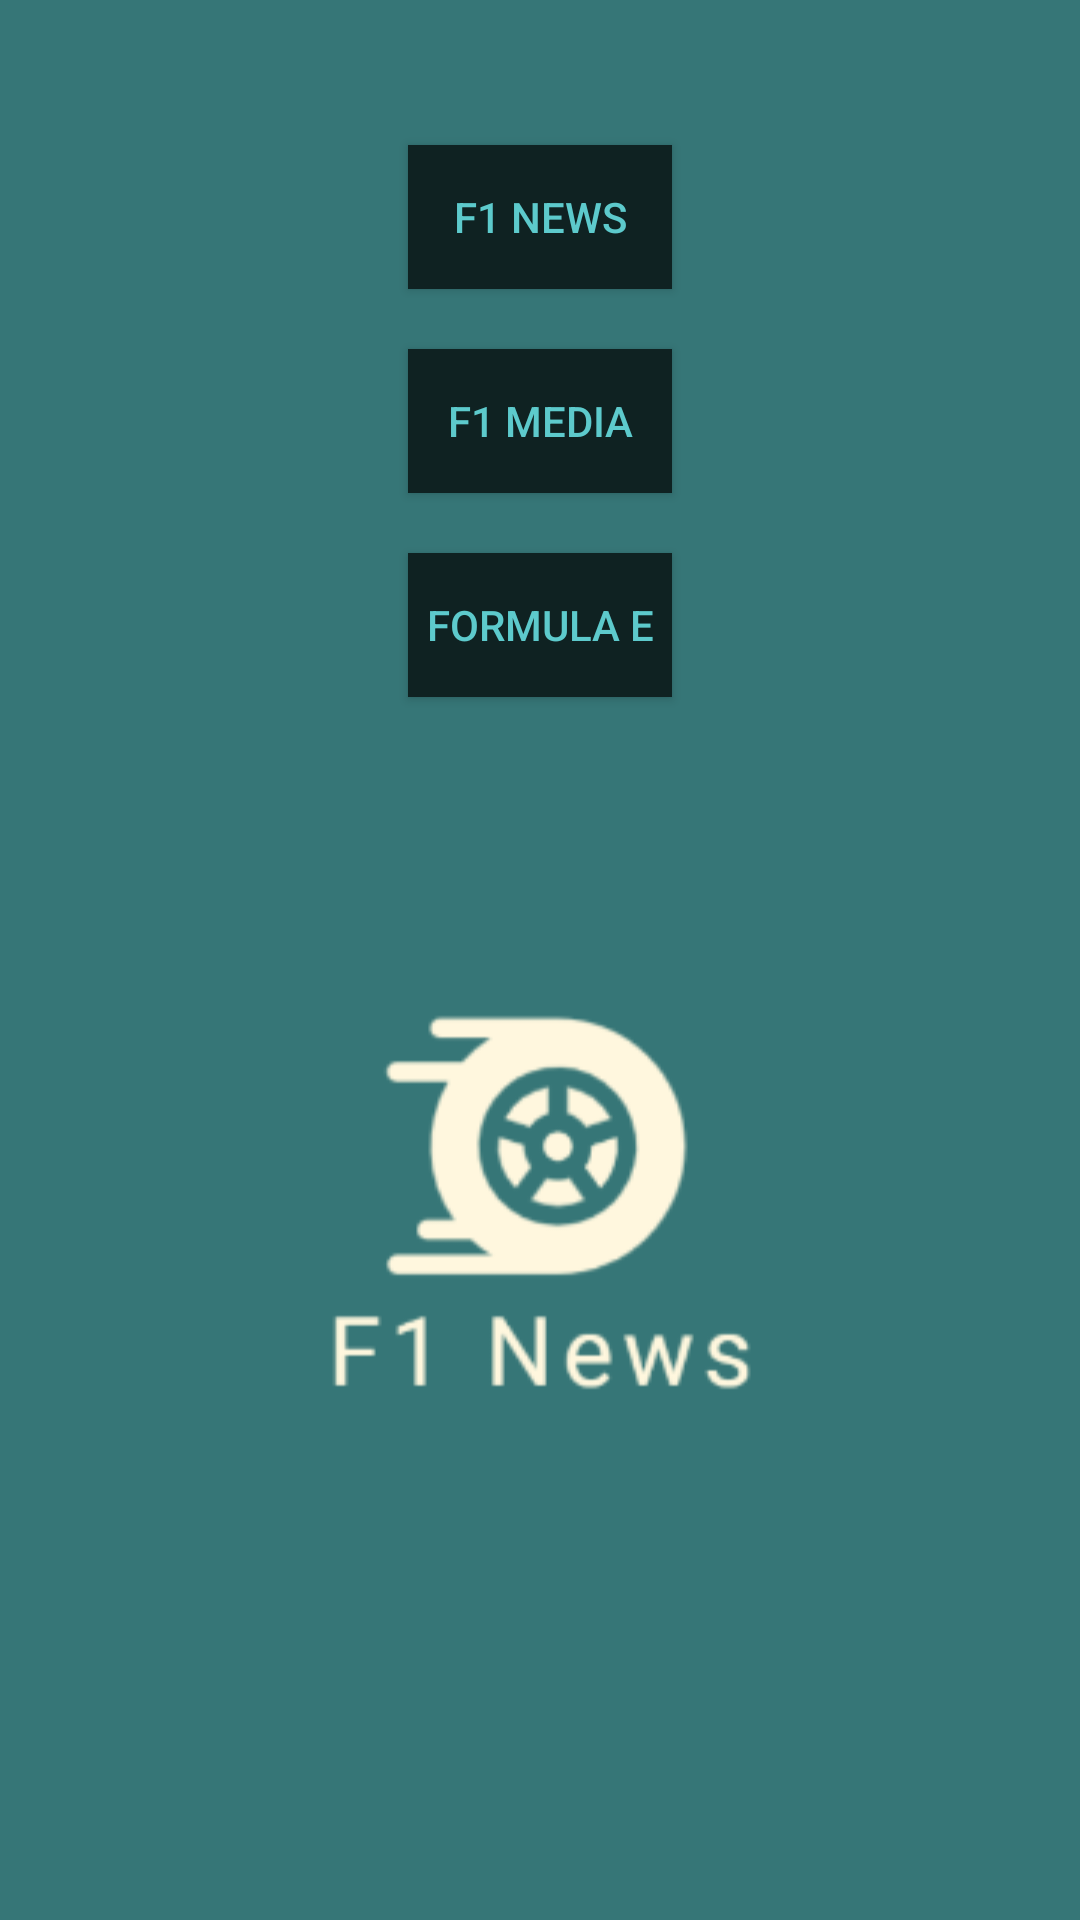

Layout XML and referenced resources for this Android screen:
<!-- AndroidManifest.xml: application theme Theme.F1News -->
<!-- res/layout/activity_menu.xml -->
<?xml version="1.0" encoding="utf-8"?>
<LinearLayout xmlns:android="http://schemas.android.com/apk/res/android"
    xmlns:app="http://schemas.android.com/apk/res-auto"
    xmlns:tools="http://schemas.android.com/tools"
    android:layout_width="match_parent"
    android:layout_height="match_parent"
    android:gravity="center"
    android:background="@color/Background"
    android:orientation="vertical"
    tools:context=".Menu">

    <Button
        android:id="@+id/button1"
        android:textColor="@color/Button_Text"
        android:background="@color/Button"
        android:layout_width="wrap_content"
        android:layout_margin="10dp"
        android:layout_height="wrap_content"
        android:text="F1 News"
    />

    <Button
        android:id="@+id/button2"
        android:textColor="@color/Button_Text"
        android:background="@color/Button"
        android:layout_width="wrap_content"
        android:layout_margin="10dp"
        android:layout_height="wrap_content"
        android:text="F1 Media"
     />

    <Button
        android:id="@+id/button3"
        android:textColor="@color/Button_Text"
        android:background="@color/Button"
        android:layout_width="wrap_content"
        android:layout_margin="10dp"
        android:layout_height="wrap_content"
        android:text="Formula E"
    />

    <ImageView
        android:layout_width="wrap_content"
        android:layout_height="319dp"
        android:layout_marginBottom="40dp"
        app:srcCompat="@drawable/logo_menu"
 />



</LinearLayout>
<!-- resources referenced by this layout -->
<resources>
  <color name="Background">#367677</color>
  <color name="Button">#0f2222</color>
  <color name="Button_Text">#5dcacc</color>
  <!-- drawable logo_menu: png bitmap (drawable, 7447 bytes) -->
  <style name="Theme.F1News" parent="Theme.AppCompat.DayNight.DarkActionBar">
          
          <item name="colorPrimary">@color/purple_500</item>
          <item name="colorPrimaryVariant">@color/purple_700</item>
          <item name="colorOnPrimary">@color/white</item>
          
          <item name="colorSecondary">@color/teal_200</item>
          <item name="colorSecondaryVariant">@color/teal_700</item>
          <item name="colorOnSecondary">@color/black</item>
          
          <item name="android:statusBarColor" tools:targetApi="l">?attr/colorPrimaryVariant</item>
          
      </style>
  <color name="purple_500">#FF6200EE</color>
  <color name="purple_700">#FF3700B3</color>
  <color name="white">#FFFFFFFF</color>
  <color name="teal_200">#FF03DAC5</color>
  <color name="teal_700">#FF018786</color>
  <color name="black">#FF000000</color>
</resources>
